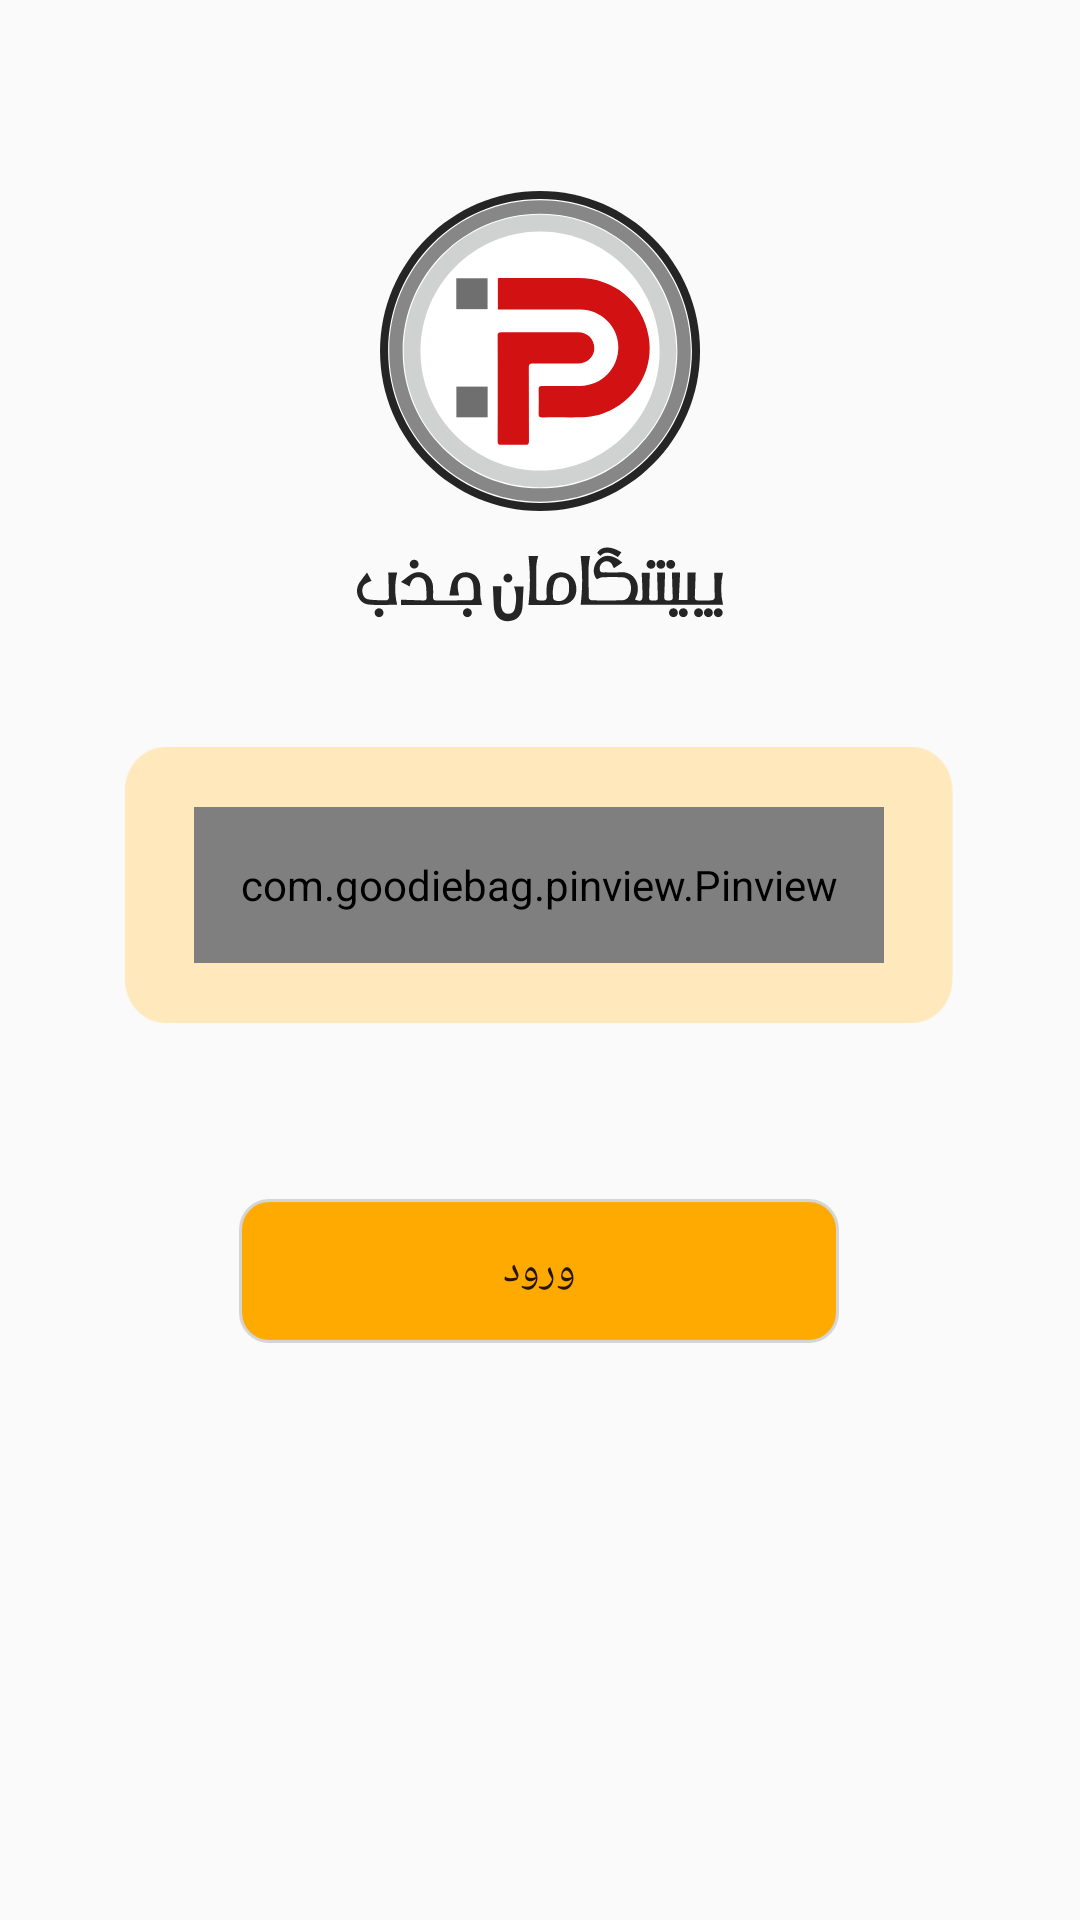

The Android layout XML behind this screen, and the referenced resources:
<!-- AndroidManifest.xml: application theme AppTheme -->
<!-- res/layout/veryfingpage.xml -->
<?xml version="1.0" encoding="utf-8"?>
<androidx.constraintlayout.widget.ConstraintLayout xmlns:android="http://schemas.android.com/apk/res/android"
    xmlns:app="http://schemas.android.com/apk/res-auto"
    xmlns:tools="http://schemas.android.com/tools"
    android:layout_width="match_parent"
    android:layout_height="match_parent"
    tools:context=".MainActivity">

    <androidx.constraintlayout.widget.Guideline
        android:id="@+id/g_up"
        android:layout_width="wrap_content"
        android:layout_height="wrap_content"
        android:orientation="horizontal"
        app:layout_constraintGuide_begin="46dp" />

    <androidx.constraintlayout.widget.Guideline
        android:id="@+id/g_down"
        android:layout_width="wrap_content"
        android:layout_height="wrap_content"
        android:orientation="horizontal"
        app:layout_constraintGuide_begin="225dp" />

    <androidx.constraintlayout.widget.ConstraintLayout
        android:layout_width="276dp"
        android:layout_height="92dp"
        android:background="@drawable/veryfingcadr"
        android:layout_marginStart="8dp"
        android:layout_marginLeft="8dp"
        android:layout_marginTop="8dp"
        android:layout_marginEnd="8dp"
        android:layout_marginRight="8dp"
        android:layout_marginBottom="8dp"
        app:layout_constraintBottom_toTopOf="@+id/guideline4"
        app:layout_constraintEnd_toEndOf="parent"
        app:layout_constraintHorizontal_bias="0.495"
        app:layout_constraintStart_toStartOf="parent"
        app:layout_constraintTop_toTopOf="@+id/g_down">

        <com.goodiebag.pinview.Pinview
            android:id="@+id/pinview"
            android:layout_width="230dp"
            android:layout_height="52dp"
            app:cursorVisible="false"
            app:forceKeyboard="true"
            app:hint="0"
            app:inputType="number"
            app:layout_constraintBottom_toBottomOf="parent"
            app:layout_constraintEnd_toEndOf="parent"
            app:layout_constraintStart_toStartOf="parent"
            app:layout_constraintTop_toTopOf="parent"
            app:password="false"
            app:pinHeight="40dp"
            app:pinLength="4"
            app:pinWidth="40dp"
            tools:ignore="MissingConstraints" />



    </androidx.constraintlayout.widget.ConstraintLayout>

    <ImageView
        android:id="@+id/imageView"
        android:layout_width="wrap_content"
        android:layout_height="wrap_content"
                android:background="@drawable/peshgamanjazbtitleicon"
        app:layout_constraintBottom_toTopOf="@+id/g_down"
        app:layout_constraintEnd_toEndOf="parent"
        app:layout_constraintStart_toStartOf="parent"
        app:layout_constraintTop_toTopOf="@+id/g_up"
        android:contentDescription="@string/todoa" />

    <Button
        android:id="@+id/btnVerify"
        android:layout_width="wrap_content"
        android:layout_height="wrap_content"
        android:background="@drawable/startuttom"
        android:text="@string/go"
        app:layout_constraintBottom_toBottomOf="parent"
        app:layout_constraintEnd_toEndOf="parent"
        app:layout_constraintHorizontal_bias="0.497"
        app:layout_constraintStart_toStartOf="parent"
        app:layout_constraintTop_toTopOf="@+id/guideline4"
        app:layout_constraintVertical_bias="0.152" />

    <androidx.constraintlayout.widget.Guideline
        android:id="@+id/guideline4"
        android:layout_width="wrap_content"
        android:layout_height="wrap_content"
        android:orientation="horizontal"
        app:layout_constraintGuide_begin="365dp" />
</androidx.constraintlayout.widget.ConstraintLayout>
<!-- resources referenced by this layout -->
<resources>
  <!-- drawable peshgamanjazbtitleicon: png bitmap (drawable-hdpi, 17571 bytes) -->
  <!-- drawable startuttom: png bitmap (drawable-hdpi, 1734 bytes) -->
  <!-- drawable veryfingcadr: png bitmap (drawable-hdpi, 1811 bytes) -->
  <string name="go">ورود</string>
  <string name="todoa">TODO</string>
  <style name="AppTheme" parent="Theme.AppCompat.Light.NoActionBar">
          
          <item name="colorPrimary">@color/colorPrimary</item>
          <item name="colorPrimaryDark">@color/colorPrimaryDark</item>
      </style>
  <color name="colorPrimary">#FFC107</color>
  <color name="colorPrimaryDark">#FF9800</color>
</resources>
